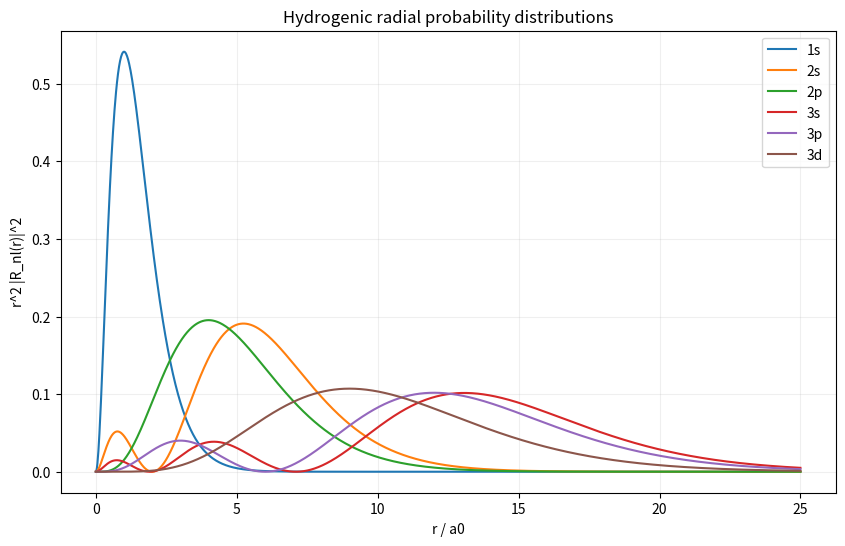
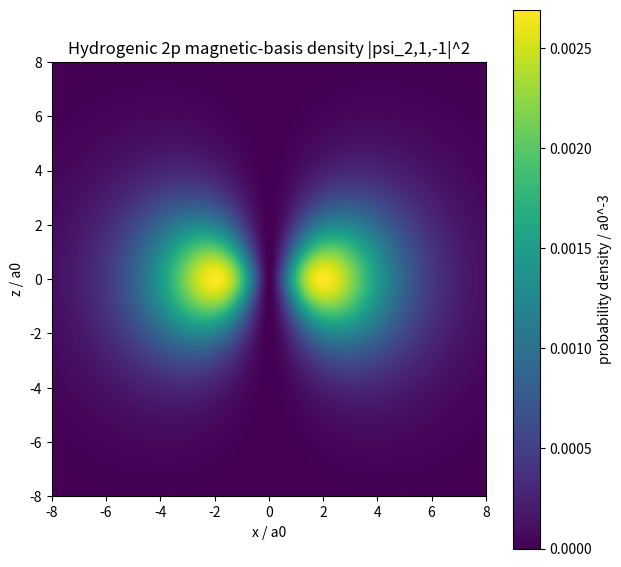
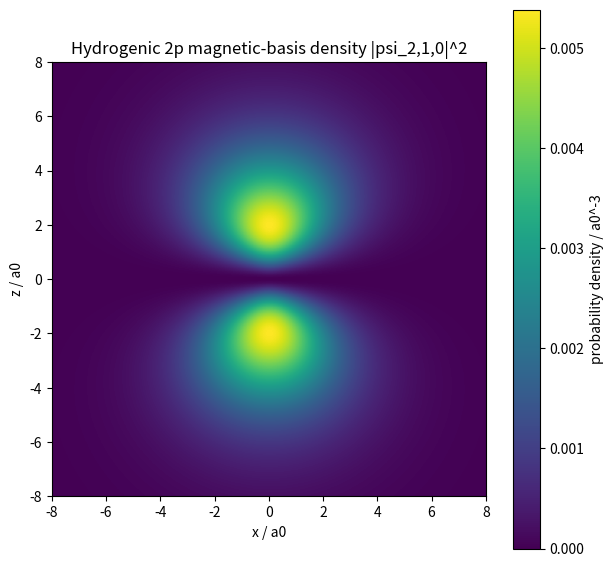
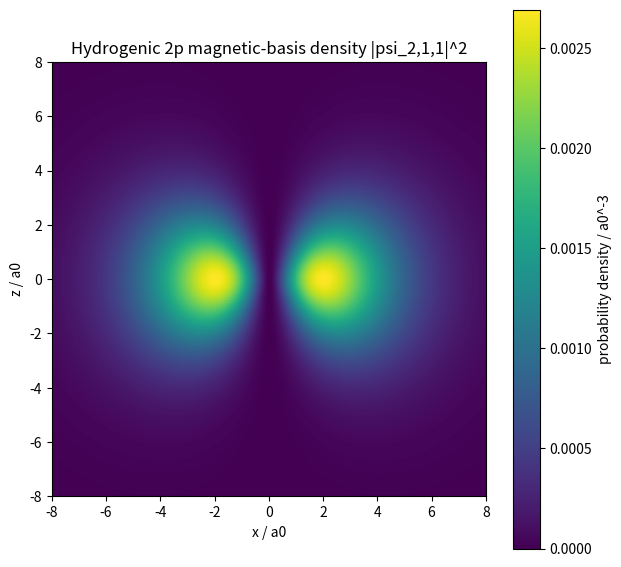
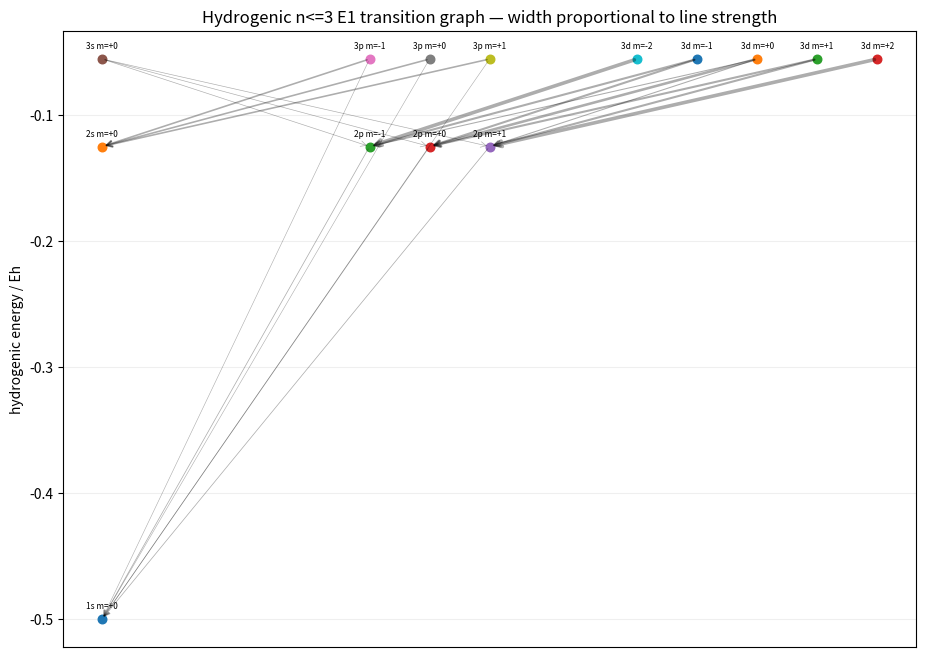

Generate these figures, in order, with matplotlib:
#!/usr/bin/env python3
"""Numerical quantum/atomic atlas for the Atomic 369 programme.

Source roles / attribution:
- NIST DLMF §18.39(ii): normalized hydrogenic Coulomb/Laguerre bound states.
- NIST Atomic Spectroscopy, Spectral Lines: conventional one-electron E1
  selection rules (Delta l = +/-1, Delta m = 0,+/-1).
- DASHI PR #1141 owns the finite depth-one ternary <-> p-shell magnetic C3
  same-action recognition.  This script does NOT promote those finite C3
  facts into a full atomic/ternary identity.

Outputs:
- hydrogenic radial probabilities n<=3;
- p-shell magnetic-basis density slices;
- C3 spatial-rotation and charge-transport matrices;
- weighted hydrogenic n<=3 E1 transition graph;
- JSON execution receipt.
"""
from __future__ import annotations

import argparse
import csv
import json
import math
from pathlib import Path

import matplotlib.pyplot as plt
import numpy as np
from scipy.integrate import quad
from scipy.special import genlaguerre


def radial(n: int, l: int, r, z: float = 1.0):
    r = np.asarray(r)
    rho = 2.0 * z * r / n
    pref = (2.0 * z / n) ** 1.5 * math.sqrt(
        math.factorial(n - l - 1) / (2 * n * math.factorial(n + l))
    )
    return pref * np.exp(-rho / 2) * rho**l * genlaguerre(n-l-1, 2*l+1)(rho)


def Y(l: int, m: int, theta, phi):
    theta = np.asarray(theta)
    phi = np.asarray(phi)
    if l == 0 and m == 0:
        return np.ones_like(theta, dtype=complex) / math.sqrt(4 * math.pi)
    if l == 1:
        if m == -1:
            return math.sqrt(3/(8*math.pi)) * np.sin(theta) * np.exp(-1j*phi)
        if m == 0:
            return math.sqrt(3/(4*math.pi)) * np.cos(theta) + 0j
        if m == 1:
            return -math.sqrt(3/(8*math.pi)) * np.sin(theta) * np.exp(1j*phi)
    if l == 2:
        if m == -2:
            return math.sqrt(15/(32*math.pi)) * np.sin(theta)**2 * np.exp(-2j*phi)
        if m == -1:
            return math.sqrt(15/(8*math.pi)) * np.sin(theta)*np.cos(theta)*np.exp(-1j*phi)
        if m == 0:
            return math.sqrt(5/(16*math.pi)) * (3*np.cos(theta)**2-1) + 0j
        if m == 1:
            return -math.sqrt(15/(8*math.pi)) * np.sin(theta)*np.cos(theta)*np.exp(1j*phi)
        if m == 2:
            return math.sqrt(15/(32*math.pi)) * np.sin(theta)**2 * np.exp(2j*phi)
    raise ValueError((l, m))


def radial_dipole(nf, lf, ni, li):
    f = lambda x: float(radial(nf, lf, x) * radial(ni, li, x) * x**3)
    return quad(f, 0, 100, epsabs=1e-10, epsrel=1e-9, limit=200)[0]


def angular_dipole(lf, mf, li, mi, q):
    x, w = np.polynomial.legendre.leggauss(60)
    theta = np.arccos(x)
    phi = np.linspace(0, 2*math.pi, 120, endpoint=False)
    dphi = 2*math.pi / len(phi)
    value = 0j
    for ti, wi in zip(theta, w):
        t = np.full_like(phi, ti)
        value += wi * np.sum(
            np.conjugate(Y(lf, mf, t, phi))
            * (math.sqrt(4*math.pi/3) * Y(1, q, t, phi))
            * Y(li, mi, t, phi)
        ) * dphi
    return value


def run(out: Path):
    out.mkdir(parents=True, exist_ok=True)

    # Analytic C3 check on the same m=-1,0,+1 basis used by the finite owner.
    alpha = 2*math.pi/3
    theta = np.linspace(.05, math.pi-.05, 81)
    phi = np.linspace(0, 2*math.pi, 121, endpoint=False)
    th, ph = np.meshgrid(theta, phi, indexing='ij')
    c3_residual = {}
    density_residual = {}
    for m in (-1, 0, 1):
        y = Y(1, m, th, ph)
        yr = Y(1, m, th, ph + alpha)
        c3_residual[str(m)] = float(np.max(np.abs(yr - np.exp(1j*m*alpha)*y)))
        density_residual[str(m)] = float(np.max(np.abs(np.abs(yr)**2 - np.abs(y)**2)))

    # Radial probability curves.
    r = np.linspace(0, 25, 1400)
    fig, ax = plt.subplots(figsize=(10, 6))
    for n, l in ((1,0),(2,0),(2,1),(3,0),(3,1),(3,2)):
        ax.plot(r, r*r*np.abs(radial(n,l,r))**2, label=f"{n}{'spdf'[l]}")
    ax.set_xlabel('r / a0')
    ax.set_ylabel('r^2 |R_nl(r)|^2')
    ax.set_title('Hydrogenic radial probability distributions')
    ax.legend(); ax.grid(alpha=.2)
    fig.savefig(out/'hydrogenic_radial_probabilities_n1_n3.png', dpi=220, bbox_inches='tight')
    plt.close(fig)

    # Magnetic-basis 2p density slices.
    grid = np.linspace(-8, 8, 301)
    X, Z = np.meshgrid(grid, grid)
    R = np.sqrt(X*X + Z*Z)
    TH = np.arccos(np.divide(Z, R, out=np.zeros_like(R), where=R>0))
    PH = np.where(X >= 0, 0.0, math.pi)
    for m in (-1, 0, 1):
        psi = radial(2,1,R) * Y(1,m,TH,PH)
        fig, ax = plt.subplots(figsize=(7,7))
        im = ax.imshow(np.abs(psi)**2, extent=[-8,8,-8,8], origin='lower', aspect='equal')
        ax.set_xlabel('x / a0'); ax.set_ylabel('z / a0')
        ax.set_title(f'Hydrogenic 2p magnetic-basis density |psi_2,1,{m}|^2')
        fig.colorbar(im, ax=ax, label='probability density / a0^-3')
        fig.savefig(out/f'hydrogenic_2p_m{m:+d}_density_xz.png', dpi=220, bbox_inches='tight')
        plt.close(fig)

    # Distinct C3 operators on the same basis.
    omega = np.exp(2j*math.pi/3)
    rotation = np.diag([omega**-1, 1, omega])
    charge = np.array([[0,0,1],[1,0,0],[0,1,0]], dtype=complex)

    # Conventional hydrogenic E1 graph n<=3; edge weights are line strengths.
    states = [(n,l,m) for n in range(1,4) for l in range(n) for m in range(-l,l+1)]
    edges = []
    for src in states:
        ni, li, mi = src
        for dst in states:
            nf, lf, mf = dst
            if nf >= ni or abs(lf-li) != 1:
                continue
            q = mf-mi
            if q not in (-1,0,1):
                continue
            rr = radial_dipole(nf,lf,ni,li)
            aa = angular_dipole(lf,mf,li,mi,q)
            strength = float(abs(rr*aa)**2)
            if strength > 1e-8:
                edges.append((src,dst,q,float(rr),float(abs(aa)),strength))

    energy = lambda n: -0.5/(n*n)
    pos = {(n,l,m):(3*l+.55*m, energy(n)) for n,l,m in states}
    fig, ax = plt.subplots(figsize=(11,8))
    for s in states:
        x,y = pos[s]
        n,l,m = s
        ax.scatter([x],[y],s=38,zorder=3)
        ax.text(x,y+.008,f"{n}{'spdf'[l]} m={m:+d}",fontsize=6,ha='center')
    mx = max(e[-1] for e in edges)
    for src,dst,q,rr,aa,strength in edges:
        x0,y0 = pos[src]; x1,y1 = pos[dst]
        ax.annotate('',xy=(x1,y1),xytext=(x0,y0),
                    arrowprops={'arrowstyle':'->','lw':.4+2.2*strength/mx,'alpha':.32})
    ax.set_ylabel('hydrogenic energy / Eh'); ax.set_xticks([]); ax.grid(axis='y',alpha=.2)
    ax.set_title('Hydrogenic n<=3 E1 transition graph — width proportional to line strength')
    fig.savefig(out/'hydrogenic_E1_transition_graph_n1_n3.png',dpi=240,bbox_inches='tight')
    plt.close(fig)

    with (out/'hydrogenic_E1_transition_edges.csv').open('w', newline='') as f:
        w = csv.writer(f)
        w.writerow(['source_n','source_l','source_m','target_n','target_l','target_m','q',
                    'radial_integral_a0','angular_abs','line_strength_a0_sq'])
        for src,dst,q,rr,aa,strength in edges:
            w.writerow([*src,*dst,q,rr,aa,strength])

    receipt = {
        'sources': {
            'DLMF_18_39': {
                'authority': 'NIST Digital Library of Mathematical Functions §18.39(ii)',
                'role': 'normalized hydrogenic Coulomb/Laguerre bound-state reference',
                'promotion': 'analytic hydrogenic execution only; not ternary identity'
            },
            'NIST_E1': {
                'authority': 'NIST Atomic Spectroscopy: Spectral Lines',
                'role': 'conventional one-electron E1 selection-rule reference',
                'promotion': 'transition-surface authority; not measured line-intensity data'
            },
            'DASHI_PR1141': {
                'role': 'finite depth-one ternary <-> p-shell C3 same-action theorem source',
                'promotion': 'finite C3 charge transport only; not full atom identity'
            }
        },
        'c3_execution': {
            'wavefunction_rotation_residual': c3_residual,
            'density_rotation_residual': density_residual,
            'rotation_order3_residual': float(np.linalg.norm(np.linalg.matrix_power(rotation,3)-np.eye(3))),
            'charge_order3_residual': float(np.linalg.norm(np.linalg.matrix_power(charge,3)-np.eye(3))),
            'rotation_charge_commutator_norm': float(np.linalg.norm(rotation@charge-charge@rotation)),
            'noncollapse': 'spatial C3 rotation is diagonal phase action; C3 charge transport is cyclic permutation'
        },
        'E1_graph': {'states': len(states), 'edges': len(edges), 'weight': '|<f|r_q|i>|^2 in a0^2'},
        'frontier': {
            'H': 'analytic hydrogenic + existing repo numerical radial validation',
            'He': 'existing restricted Hartree/HF-limit convergence producer',
            'Li_Be': 'same-object multi-orbital SCF/HF state tracking still required'
        }
    }
    (out/'atomic_quantum_369_receipt.json').write_text(json.dumps(receipt, indent=2)+'\n')
    return receipt


def main():
    p = argparse.ArgumentParser()
    p.add_argument('--out', default='outputs/atomic_quantum_369')
    args = p.parse_args()
    print(json.dumps(run(Path(args.out)), indent=2))

if __name__ == '__main__':
    main()
